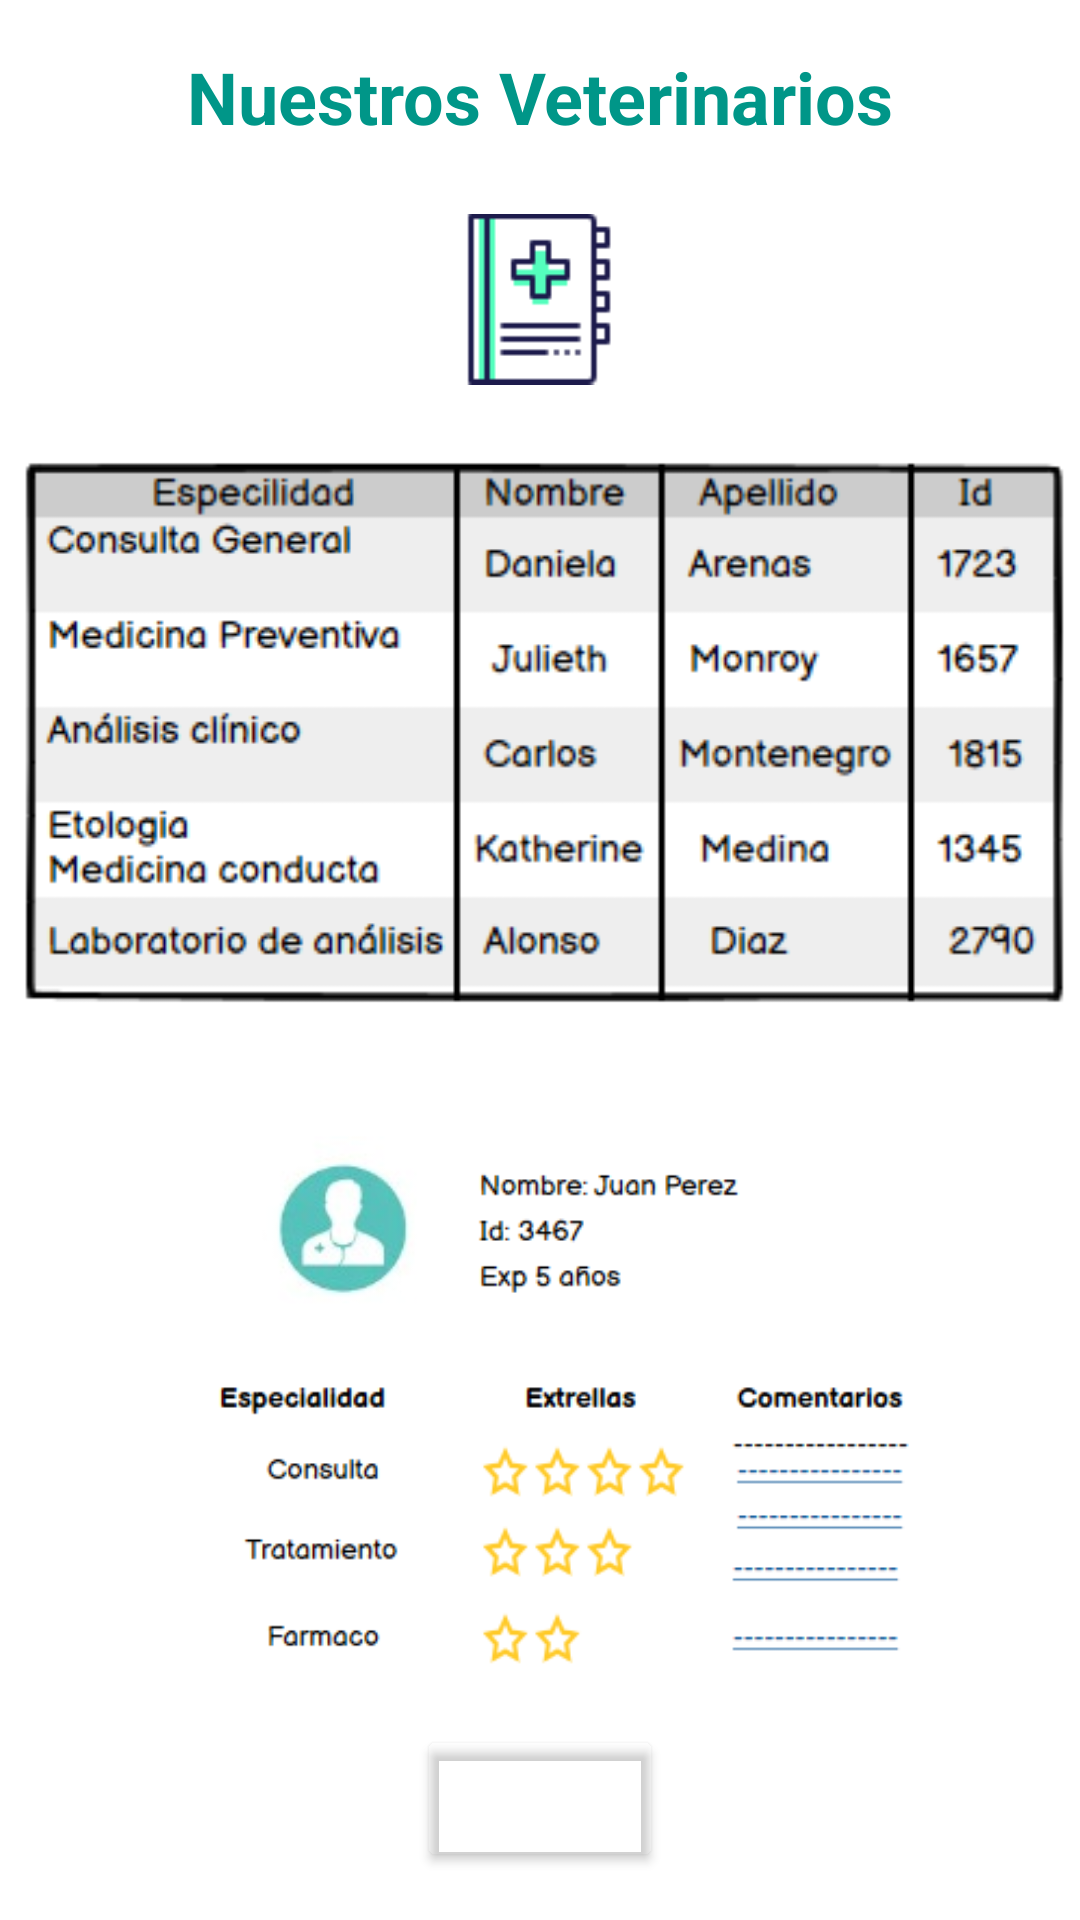

This screen was rendered from an Android layout file. Write that file and the resources it references.
<!-- AndroidManifest.xml: application theme Theme.VeterinariaHealthHappy -->
<!-- res/layout/activity_medicos.xml -->
<?xml version="1.0" encoding="utf-8"?>
<androidx.constraintlayout.widget.ConstraintLayout xmlns:android="http://schemas.android.com/apk/res/android"
    xmlns:app="http://schemas.android.com/apk/res-auto"
    xmlns:tools="http://schemas.android.com/tools"
    android:layout_width="match_parent"
    android:layout_height="match_parent"
    tools:context=".ActivityMedicos">

    <TextView
        android:id="@+id/textView30"
        android:layout_width="wrap_content"
        android:layout_height="wrap_content"
        android:text="Nuestros Veterinarios"
        android:textColor="#009688"
        android:textSize="24sp"
        android:textStyle="bold"
        app:layout_constraintBottom_toTopOf="@+id/imageView7"
        app:layout_constraintEnd_toEndOf="parent"
        app:layout_constraintStart_toStartOf="parent"
        app:layout_constraintTop_toTopOf="parent" />

    <ImageView
        android:id="@+id/imageView7"
        android:layout_width="57dp"
        android:layout_height="70dp"
        app:layout_constraintBottom_toTopOf="@+id/imageView8"
        app:layout_constraintEnd_toEndOf="parent"
        app:layout_constraintStart_toStartOf="parent"
        app:layout_constraintTop_toBottomOf="@+id/textView30"
        app:srcCompat="@drawable/icons8_agenda_64" />

    <ImageView
        android:id="@+id/imageView8"
        android:layout_width="395dp"
        android:layout_height="189dp"
        android:layout_marginStart="5dp"
        android:layout_marginEnd="5dp"
        app:layout_constraintBottom_toTopOf="@+id/imageView11"
        app:layout_constraintEnd_toEndOf="parent"
        app:layout_constraintStart_toStartOf="parent"
        app:layout_constraintTop_toBottomOf="@+id/imageView7"
        app:srcCompat="@drawable/medicos" />

    <ImageView
        android:id="@+id/imageView11"
        android:layout_width="298dp"
        android:layout_height="203dp"
        android:layout_marginStart="22dp"
        android:layout_marginEnd="22dp"
        app:layout_constraintBottom_toTopOf="@+id/btnregresar"
        app:layout_constraintEnd_toEndOf="parent"
        app:layout_constraintStart_toStartOf="parent"
        app:layout_constraintTop_toBottomOf="@+id/imageView8"
        app:srcCompat="@drawable/extrellas" />

    <Button
        android:id="@+id/btnregresar"
        android:layout_width="82dp"
        android:layout_height="49dp"
        android:backgroundTint="#08ECEFEF"
        app:icon="@drawable/icons8_volver_64"
        app:iconTint="#009688"
        app:layout_constraintBottom_toBottomOf="parent"
        app:layout_constraintEnd_toEndOf="parent"
        app:layout_constraintStart_toStartOf="parent"
        app:layout_constraintTop_toBottomOf="@+id/imageView11" />
</androidx.constraintlayout.widget.ConstraintLayout>
<!-- resources referenced by this layout -->
<resources>
  <!-- drawable extrellas: png bitmap (drawable-v24, 21880 bytes) -->
  <!-- drawable icons8_agenda_64: png bitmap (drawable-v24, 740 bytes) -->
  <!-- drawable medicos: png bitmap (drawable-v24, 27443 bytes) -->
  <style name="Theme.VeterinariaHealthHappy" parent="Theme.MaterialComponents.DayNight.DarkActionBar">
          
          <item name="colorPrimary">@color/purple_500</item>
          <item name="colorPrimaryVariant">@color/purple_700</item>
          <item name="colorOnPrimary">@color/white</item>
          
          <item name="colorSecondary">@color/teal_200</item>
          <item name="colorSecondaryVariant">@color/teal_700</item>
          <item name="colorOnSecondary">@color/black</item>
          
          <item name="android:statusBarColor" tools:targetApi="l">?attr/colorPrimaryVariant</item>
          
      </style>
  <!-- not gathered from this repository: default colours our renderer supplied (Android Studio template values) -->
  <color name="purple_500">#FF6200EE</color>
  <color name="purple_700">#FF3700B3</color>
  <color name="teal_200">#FF03DAC5</color>
  <color name="teal_700">#FF018786</color>
  <color name="black">#FF000000</color>
  <color name="white">#FFFFFFFF</color>
</resources>
